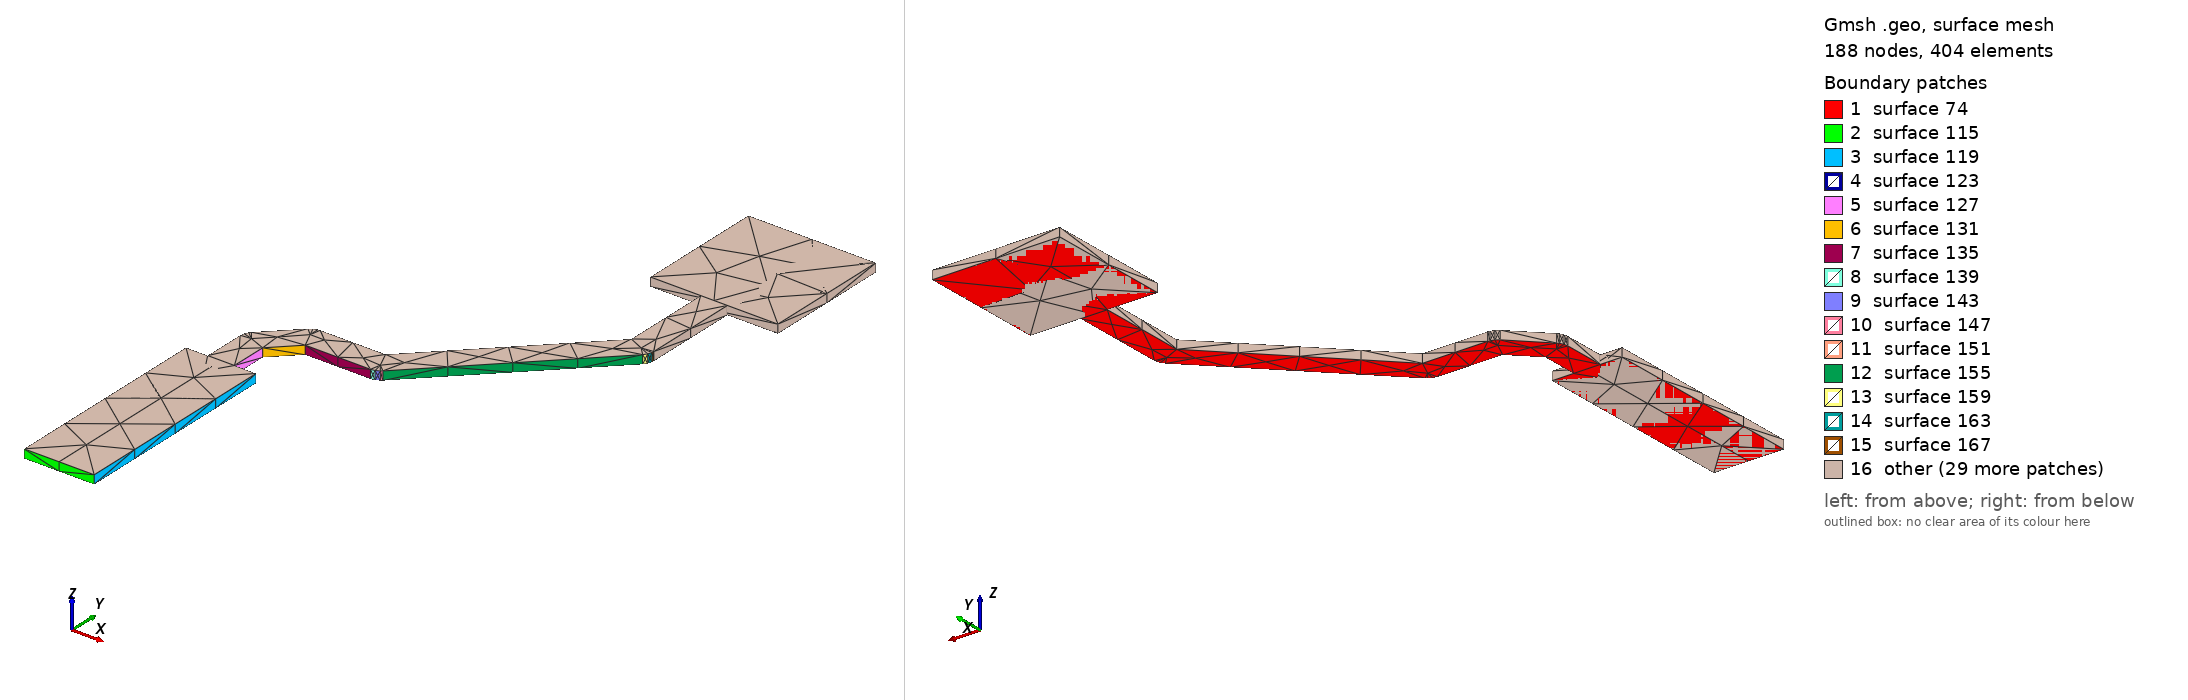

Gmsh geometry script, surface-meshed: 188 nodes, 404 surface elements. Boundary patches (legend numbers): 1 surface 74, 2 surface 115, 3 surface 119, 4 surface 123, 5 surface 127, 6 surface 131, 7 surface 135, 8 surface 139, 9 surface 143, 10 surface 147, 11 surface 151, 12 surface 155, 13 surface 159, 14 surface 163, 15 surface 167, 16 other. Left view from above one corner, right view from below the opposite corner. The script declares no physical surfaces, so the legend lists its geometric surfaces. The drawing asked Gmsh for element sizes between 1% and 20% of the model's largest extent; the script's own settings can give other sizes.

=== SS1_3.geo (drawn) ===
lc = 1e-2;
Point(1) = {2.8194, 1.45438, 0.10548, lc} ;
Point(2) = {2.8304, 1.45438, 0.10548, lc} ;
Point(3) = {2.8304, 1.48738, 0.10548, lc} ;
Point(4) = {2.827, 1.48738, 0.10548, lc} ;
Point(5) = {2.827, 1.49313, 0.10548, lc} ;
Point(6) = {2.83077, 1.4969, 0.10548, lc} ;
Point(7) = {2.841, 1.4969, 0.10548, lc} ;
Point(8) = {2.84165, 1.497, 0.10548, lc} ;
Point(9) = {2.84223, 1.4973, 0.10548, lc} ;
Point(10) = {2.84247, 1.49753, 0.10548, lc} ;
Point(11) = {2.84248, 1.49751, 0.10548, lc} ;
Point(12) = {2.86549, 1.52052, 0.10548, lc} ;
Point(13) = {2.86587, 1.52105, 0.10548, lc} ;
Point(14) = {2.86607, 1.52167, 0.10548, lc} ;
Point(15) = {2.86607, 1.522, 0.10548, lc} ;
Point(16) = {2.8661, 1.522, 0.10548, lc} ;
Point(17) = {2.8661, 1.537, 0.10548, lc} ;
Point(18) = {2.874, 1.537, 0.10548, lc} ;
Point(19) = {2.874, 1.557, 0.10548, lc} ;
Point(20) = {2.854, 1.557, 0.10548, lc} ;
Point(21) = {2.854, 1.537, 0.10548, lc} ;
Point(22) = {2.8619, 1.537, 0.10548, lc} ;
Point(23) = {2.8619, 1.52287, 0.10548, lc} ;
Point(24) = {2.84013, 1.5011, 0.10548, lc} ;
Point(25) = {2.8299, 1.5011, 0.10548, lc} ;
Point(26) = {2.8299, 1.50107, 0.10548, lc} ;
Point(27) = {2.82957, 1.50107, 0.10548, lc} ;
Point(28) = {2.82895, 1.50087, 0.10548, lc} ;
Point(29) = {2.82842, 1.50049, 0.10548, lc} ;
Point(30) = {2.82341, 1.49548, 0.10548, lc} ;
Point(31) = {2.82343, 1.49547, 0.10548, lc} ;
Point(32) = {2.8232, 1.49523, 0.10548, lc} ;
Point(33) = {2.8229, 1.49465, 0.10548, lc} ;
Point(34) = {2.8228, 1.494, 0.10548, lc} ;
Point(35) = {2.8228, 1.48738, 0.10548, lc} ;
Point(36) = {2.8194, 1.48738, 0.10548, lc} ;
Line(37) = {1,2} ;
Line(38) = {2,3} ;
Line(39) = {3,4} ;
Line(40) = {4,5} ;
Line(41) = {5,6} ;
Line(42) = {6,7} ;
Line(43) = {7,8} ;
Line(44) = {8,9} ;
Line(45) = {9,10} ;
Line(46) = {10,11} ;
Line(47) = {11,12} ;
Line(48) = {12,13} ;
Line(49) = {13,14} ;
Line(50) = {14,15} ;
Line(51) = {15,16} ;
Line(52) = {16,17} ;
Line(53) = {17,18} ;
Line(54) = {18,19} ;
Line(55) = {19,20} ;
Line(56) = {20,21} ;
Line(57) = {21,22} ;
Line(58) = {22,23} ;
Line(59) = {23,24} ;
Line(60) = {24,25} ;
Line(61) = {25,26} ;
Line(62) = {26,27} ;
Line(63) = {27,28} ;
Line(64) = {28,29} ;
Line(65) = {29,30} ;
Line(66) = {30,31} ;
Line(67) = {31,32} ;
Line(68) = {32,33} ;
Line(69) = {33,34} ;
Line(70) = {34,35} ;
Line(71) = {35,36} ;
Line(72) = {36,1} ;
Line Loop(73) = {37,38,39,40,41,42,43,44,45,46,47,48,49,50,51,52,53,54,55,56,57,58,59,60,61,62,63,64,65,66,67,68,69,70,71,72} ;
Plane Surface(74) = {73} ;
Extrude{0,0,0.00137}{ Surface{74}; }
Point(851) = {2.8194, 1.45438, 0.10548, lc} ;
Point(852) = {2.8194, 1.48738, 0.10548, lc} ;
Point(853) = {2.8304, 1.48738, 0.10548, lc} ;
Point(854) = {2.8304, 1.45438, 0.10548, lc} ;
Line(855) = {851,852} ;
Line(856) = {852,853} ;
Line(857) = {853,854} ;
Line(858) = {854,851} ;
Line Loop(859) = {855,856,857,858} ;
Plane Surface(860) = {859} ;
Extrude{0,0,0.00137}{ Surface{860}; }
Point(1125) = {2.874, 1.557, 0.10548, lc} ;
Point(1126) = {2.874, 1.537, 0.10548, lc} ;
Point(1127) = {2.854, 1.537, 0.10548, lc} ;
Point(1128) = {2.854, 1.557, 0.10548, lc} ;
Line(1129) = {1125,1126} ;
Line(1130) = {1126,1127} ;
Line(1131) = {1127,1128} ;
Line(1132) = {1128,1125} ;
Line Loop(1133) = {1129,1130,1131,1132} ;
Plane Surface(1134) = {1133} ;
Extrude{0,0,0.00137}{ Surface{1134}; }
